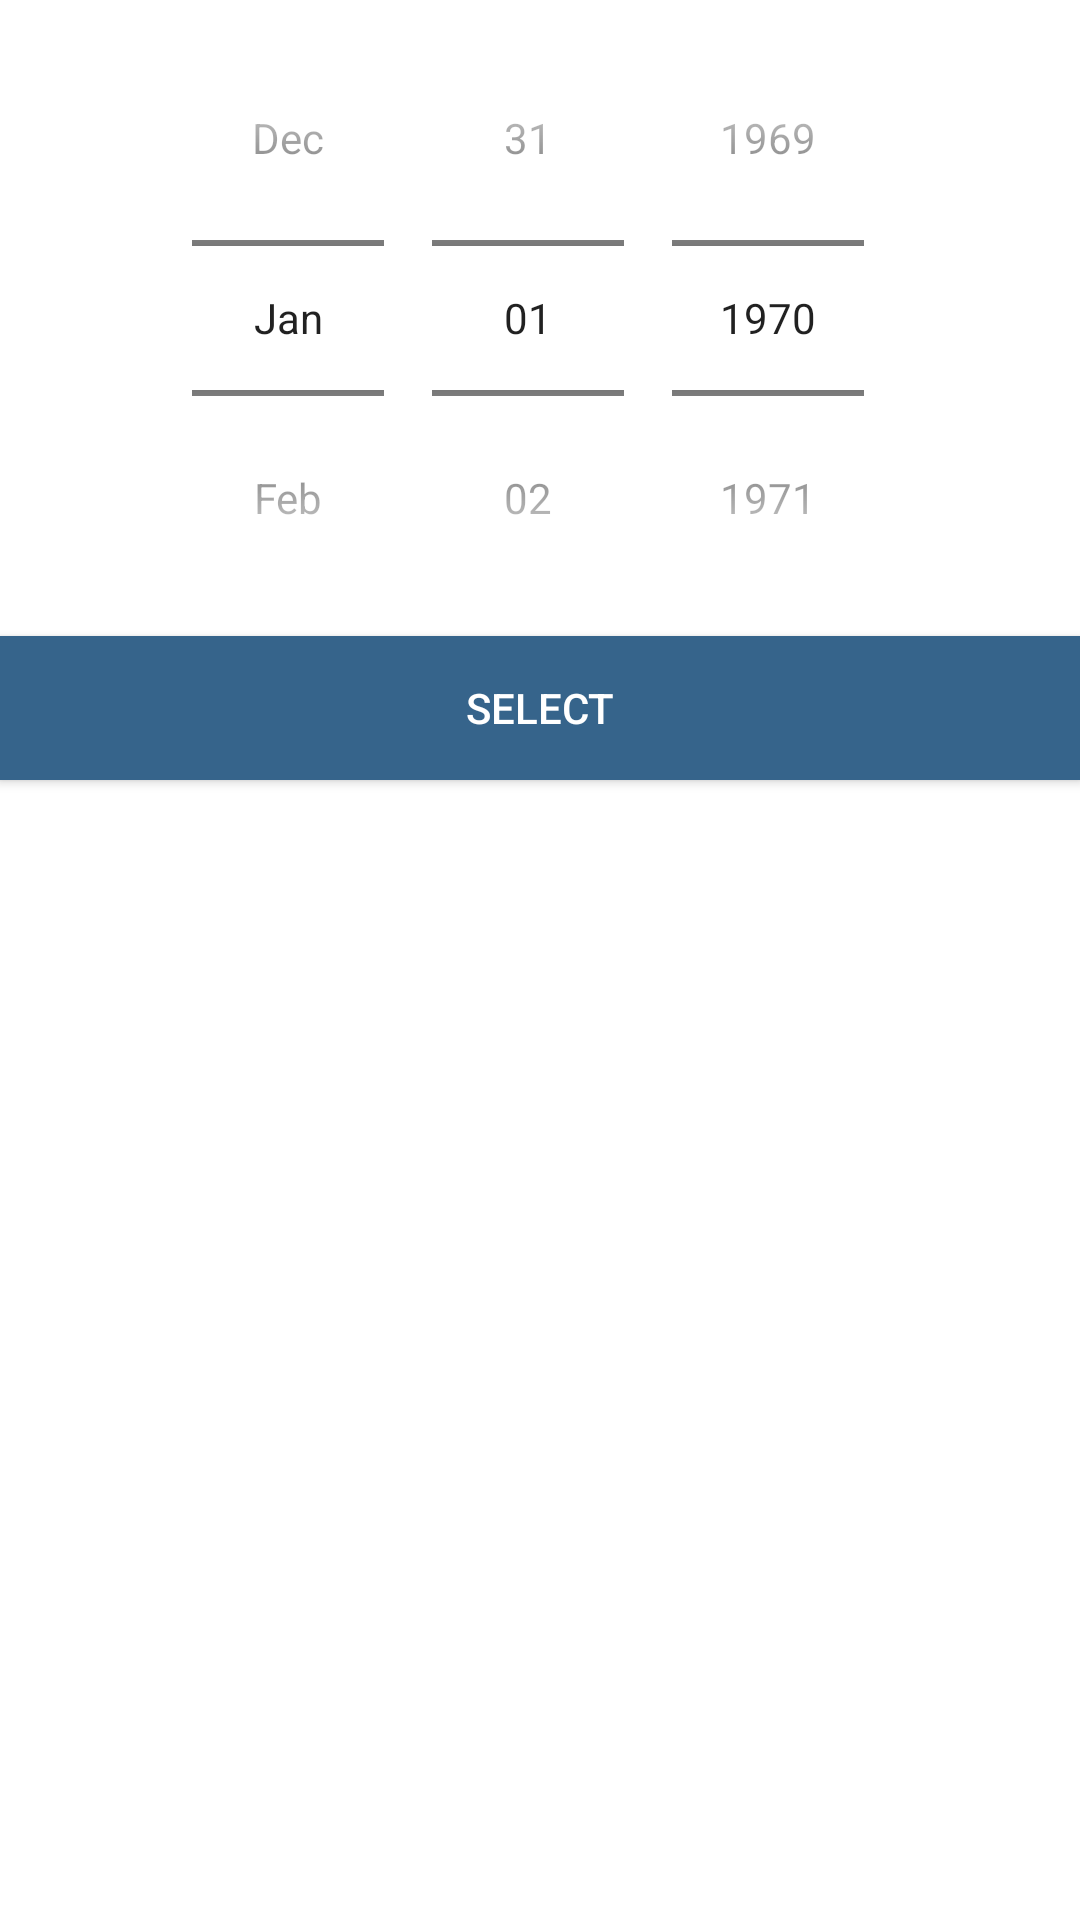

This screen was rendered from an Android layout file. Write that file and the resources it references.
<!-- AndroidManifest.xml: application theme Theme.Fetawa -->
<!-- res/layout/date_picker.xml -->
<?xml version="1.0" encoding="utf-8"?>
<LinearLayout xmlns:android="http://schemas.android.com/apk/res/android"
    android:layout_width="match_parent"
    android:layout_height="wrap_content"
    xmlns:app="http://schemas.android.com/apk/res-auto"
    android:orientation="vertical">
    <DatePicker
        android:layout_width="match_parent"
        android:layout_height="wrap_content"
        android:datePickerMode="spinner"
        android:calendarViewShown="false"
        app:color="@color/blue"
        android:id="@+id/date_picker"/>
    <Button
        android:id="@+id/ok"
        android:layout_width="match_parent"
        android:layout_height="wrap_content"
        android:text="Select"
        android:background="@color/blue"
        android:textColor="@color/white"/>
</LinearLayout>
<!-- resources referenced by this layout -->
<resources>
  <color name="blue">#36648b</color>
  <color name="white">#ffffff</color>
  <style name="Theme.Fetawa" parent="Theme.MaterialComponents.DayNight.DarkActionBar">
          
          <item name="colorPrimary">@color/purple_500</item>
          <item name="colorPrimaryVariant">@color/purple_700</item>
          <item name="colorOnPrimary">@color/white</item>
          
          <item name="colorSecondary">@color/teal_200</item>
          <item name="colorSecondaryVariant">@color/teal_700</item>
          <item name="colorOnSecondary">@color/black</item>
          
          <item name="android:statusBarColor" tools:targetApi="l">?attr/colorPrimaryVariant</item>
          
      </style>
  <color name="black">#000000</color>
  <!-- not gathered from this repository: default colours our renderer supplied (Android Studio template values) -->
  <color name="purple_500">#FF6200EE</color>
  <color name="purple_700">#FF3700B3</color>
  <color name="teal_200">#FF03DAC5</color>
  <color name="teal_700">#FF018786</color>
</resources>
